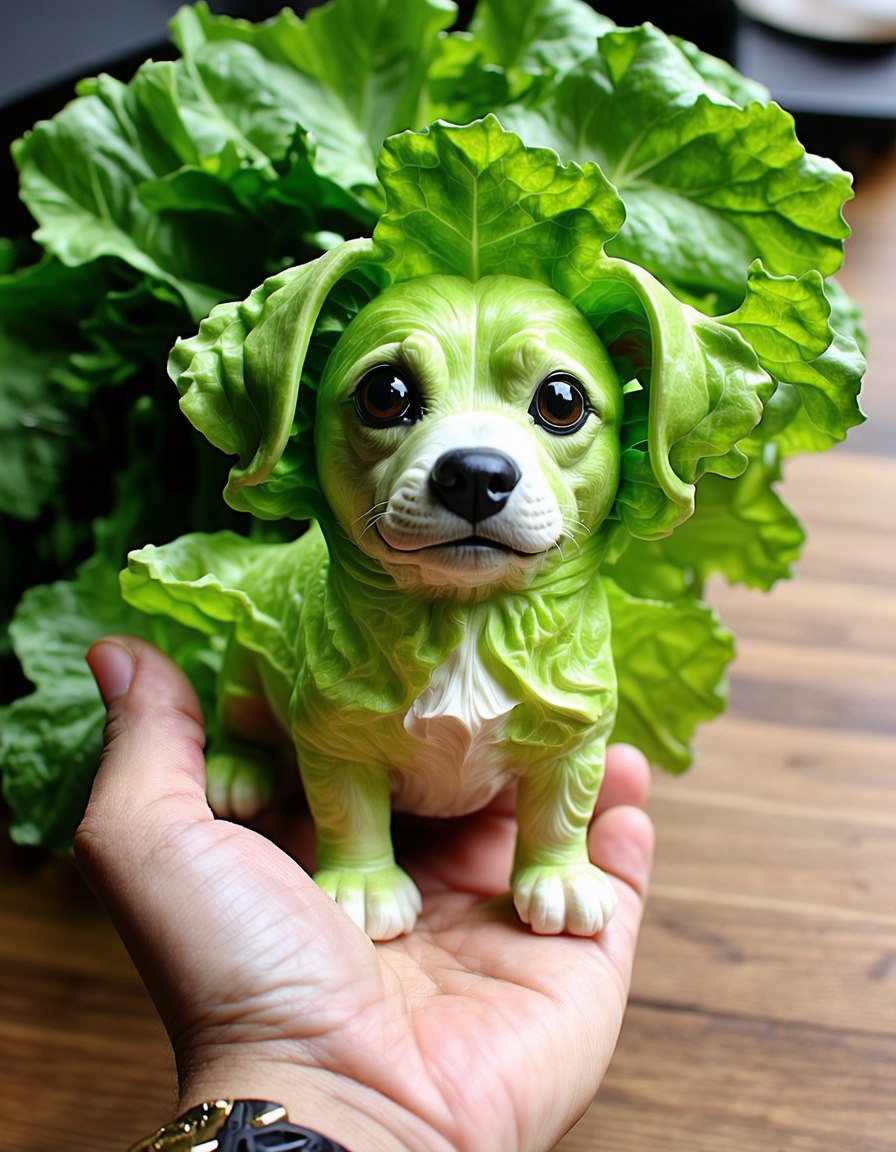
Generation parameters embedded in this image by ComfyUI (PNG 'prompt' text chunk: the API-format workflow graph, JSON):
{"13":{"inputs":{"shift":3.0,"model":["252",0]},"class_type":"ModelSamplingSD3"},"67":{"inputs":{"conditioning":["71",0]},"class_type":"ConditioningZeroOut"},"68":{"inputs":{"start":0.1,"end":1.0,"conditioning":["67",0]},"class_type":"ConditioningSetTimestepRange"},"69":{"inputs":{"conditioning_1":["68",0],"conditioning_2":["70",0]},"class_type":"ConditioningCombine"},"70":{"inputs":{"start":0.0,"end":0.1,"conditioning":["71",0]},"class_type":"ConditioningSetTimestepRange"},"71":{"inputs":{"text":"deformed, distorted, disfigured, poorly drawn, bad anatomy, wrong anatomy, extra limb, missing limb, floating limbs, mutated hands and fingers, disconnected limbs, mutation, mutated, ugly, disgusting, blurry, amputation, asian","clip":["252",1]},"class_type":"CLIPTextEncode"},"135":{"inputs":{"width":1024,"height":1024,"batch_size":1},"class_type":"EmptySD3LatentImage"},"231":{"inputs":{"samples":["271",0],"vae":["252",2]},"class_type":"VAEDecode"},"252":{"inputs":{"ckpt_name":"sd3_medium_incl_clips_t5xxlfp8.safetensors"},"class_type":"CheckpointLoaderSimple"},"269":{"inputs":{"model_name":"4x_Struzan.pth"},"class_type":"UpscaleModelLoader"},"271":{"inputs":{"seed":1069795752109754,"steps":28,"cfg":4.5,"sampler_name":"dpmpp_2m","scheduler":"sgm_uniform","denoise":1.0,"model":["13",0],"positive":["288",0],"negative":["69",0],"latent_image":["273",2]},"class_type":"KSampler"},"273":{"inputs":{"size_selected":"3:4 [896x1152 portrait]","batch_size":2},"class_type":"SD3LatentSelectRes"},"276":{"inputs":{"model_name":"bbox/face_yolov8m.pt"},"class_type":"UltralyticsDetectorProvider"},"277":{"inputs":{"model_name":"sam_vit_b_01ec64.pth","device_mode":"AUTO"},"class_type":"SAMLoader"},"285":{"inputs":{"lora_name":"sdxl\\epiCPhotoXL.safetensors","strength_model":1,"strength_clip":1},"class_type":"LoraLoader"},"286":{"inputs":{"output_path":"[time(%Y-%m-%d)]","filename_prefix":"ComfyUI","filename_delimiter":"_","filename_number_padding":4,"filename_number_start":"false","img_extension":"png","prompt_extension":"txt","quality":100,"overwrite_mode":"false","show_history":"false","show_history_by_prefix":"true","embed_workflow":"true","show_previews":"true","save_prompt":"true","images":["231",0]},"class_type":"Save IMG Prompt"},"287":{"inputs":{"from_translate":"auto","to_translate":"en","manual_translate":false,"Manual Trasnlate":"Manual Trasnlate","text":"девушка летит вперед, вид от третьего лица","clip":["252",1]},"class_type":"TranslateCLIPTextEncodeNode"},"288":{"inputs":{"clip_l":"(selfie:1.2), \nlifelike lo-fi photo shot on holga 120n of a surreal sculpture of a small dog made entirely from lettuce, green leaves form body and face, dark vegetables used for eyes and nose,","clip_g":"(selfie:1.2), \nlifelike lo-fi photo shot on holga 120n of a surreal sculpture of a small dog made entirely from lettuce, green leaves form body and face, dark vegetables used for eyes and nose,","t5xxl":"(selfie:1.2), \nlifelike lo-fi photo shot on holga 120n of a surreal sculpture of a small dog made entirely from lettuce, green leaves form body and face, dark vegetables used for eyes and nose,\n\ncomplex stuff background, \nRAW photo, cinematic, posing, videotapequality, 1990s, 90s disposable shot,","empty_padding":"none","clip":["252",1]},"class_type":"CLIPTextEncodeSD3"},"292":{"inputs":{"text":["287",1]},"class_type":"ShowText|pysssss"}}